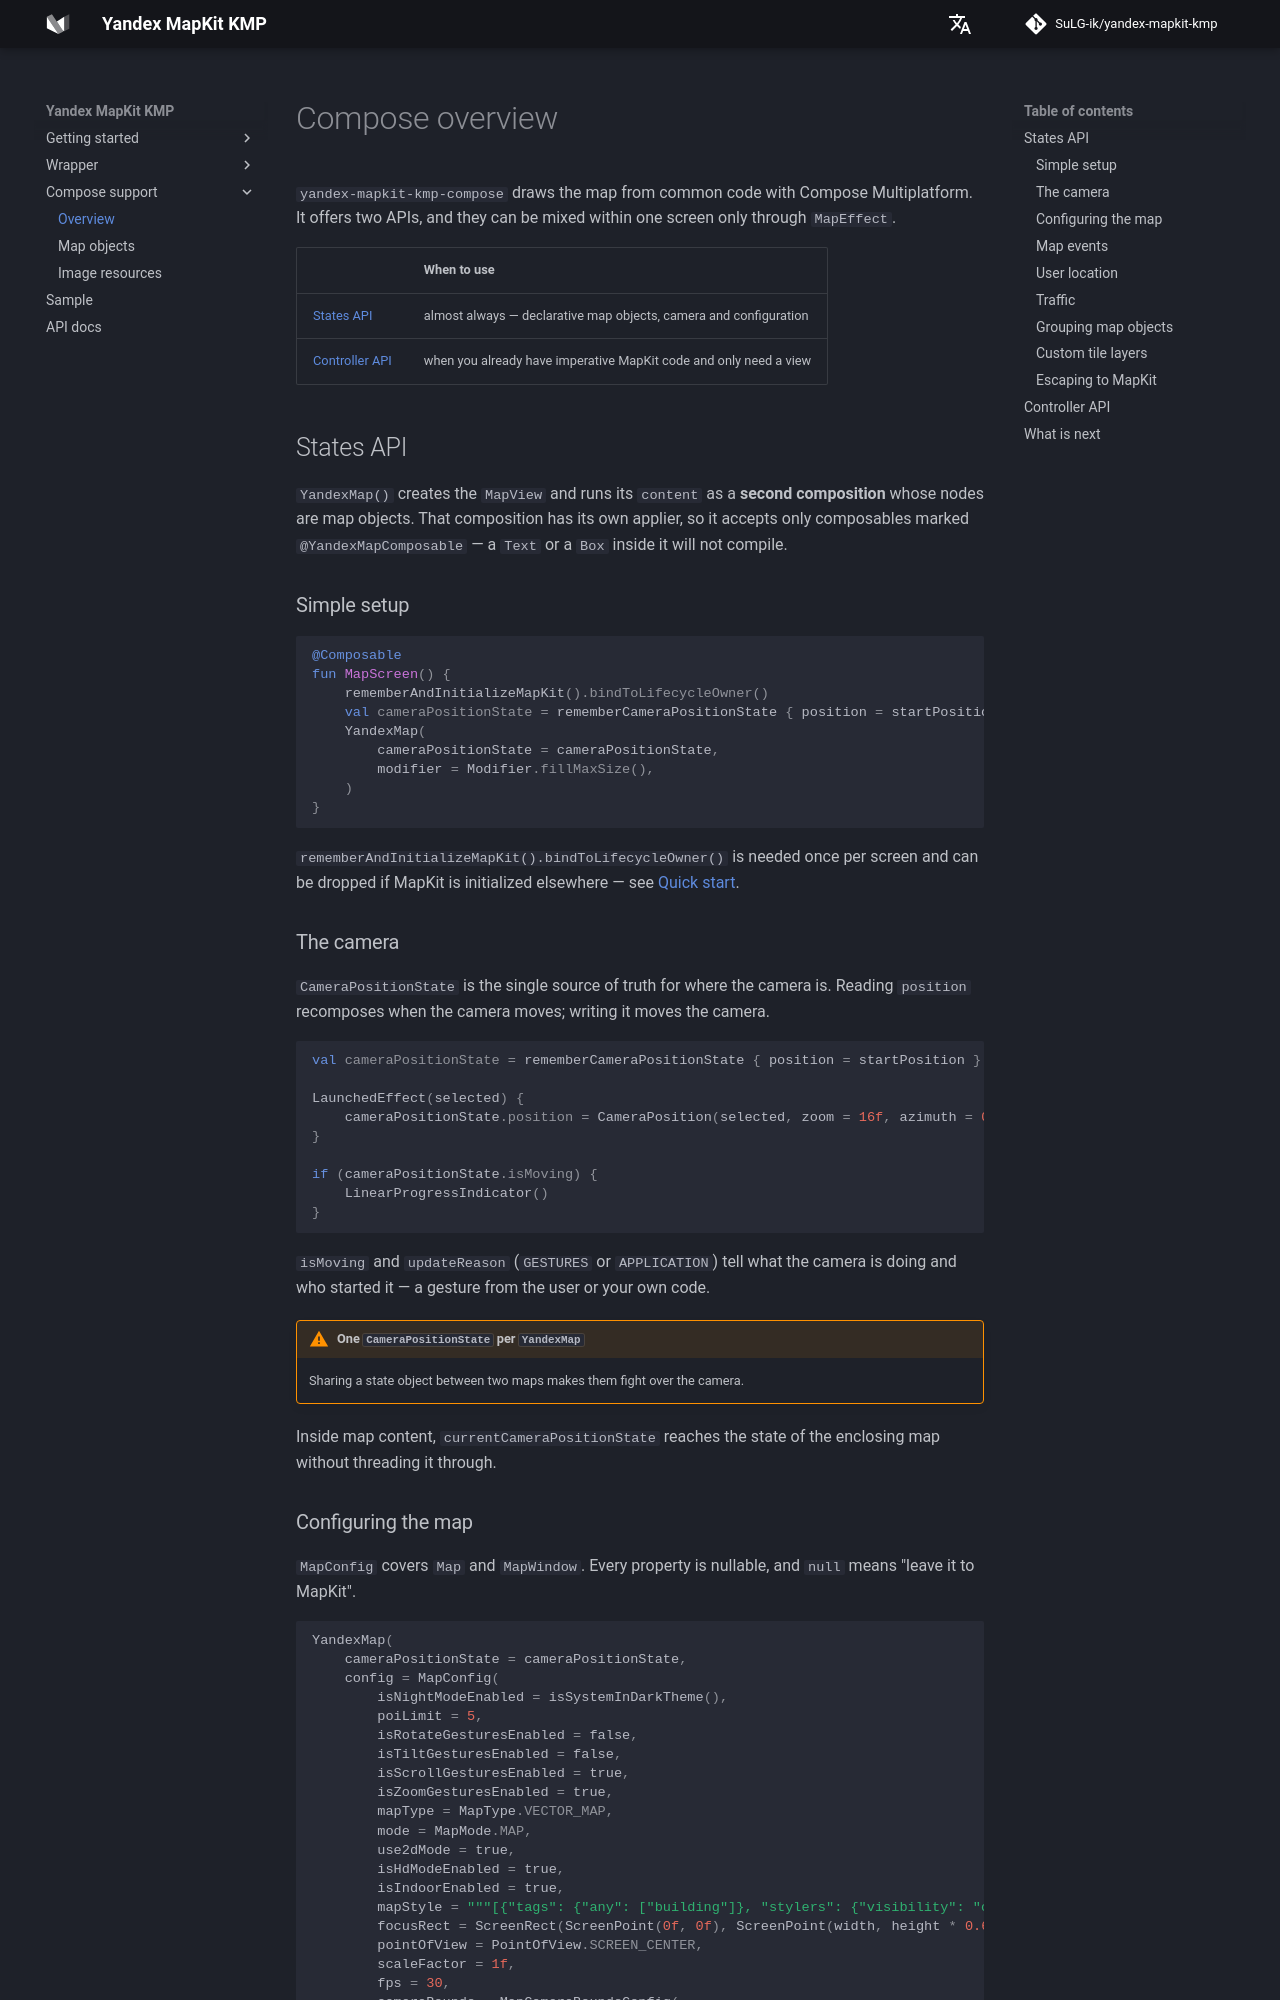

repository: SuLG-ik/yandex-mapkit-kmp · page: compose/overview/index.html · generator: mkdocs

# Compose overview

`yandex-mapkit-kmp-compose` draws the map from common code with Compose Multiplatform. It offers two
APIs, and they can be mixed within one screen only through `MapEffect`.

| | When to use |
|---|---|
| [States API](#states-api) | almost always — declarative map objects, camera and configuration |
| [Controller API](#controller-api) | when you already have imperative MapKit code and only need a view |

## States API

`YandexMap()` creates the `MapView` and runs its `content` as a **second composition** whose nodes
are map objects. That composition has its own applier, so it accepts only composables marked
`@YandexMapComposable` — a `Text` or a `Box` inside it will not compile.

### Simple setup

```kotlin
@Composable
fun MapScreen() {
    rememberAndInitializeMapKit().bindToLifecycleOwner()
    val cameraPositionState = rememberCameraPositionState { position = startPosition }
    YandexMap(
        cameraPositionState = cameraPositionState,
        modifier = Modifier.fillMaxSize(),
    )
}
```

`rememberAndInitializeMapKit().bindToLifecycleOwner()` is needed once per screen and can be dropped
if MapKit is initialized elsewhere — see [Quick start](../getting-started/quick-start.md).

### The camera

`CameraPositionState` is the single source of truth for where the camera is. Reading `position`
recomposes when the camera moves; writing it moves the camera.

```kotlin
val cameraPositionState = rememberCameraPositionState { position = startPosition }

LaunchedEffect(selected) {
    cameraPositionState.position = CameraPosition(selected, zoom = 16f, azimuth = 0f, tilt = 0f)
}

if (cameraPositionState.isMoving) {
    LinearProgressIndicator()
}
```

`isMoving` and `updateReason` (`GESTURES` or `APPLICATION`) tell what the camera is doing and who
started it — a gesture from the user or your own code.

!!! warning "One `CameraPositionState` per `YandexMap`"
    Sharing a state object between two maps makes them fight over the camera.

Inside map content, `currentCameraPositionState` reaches the state of the enclosing map without
threading it through.
